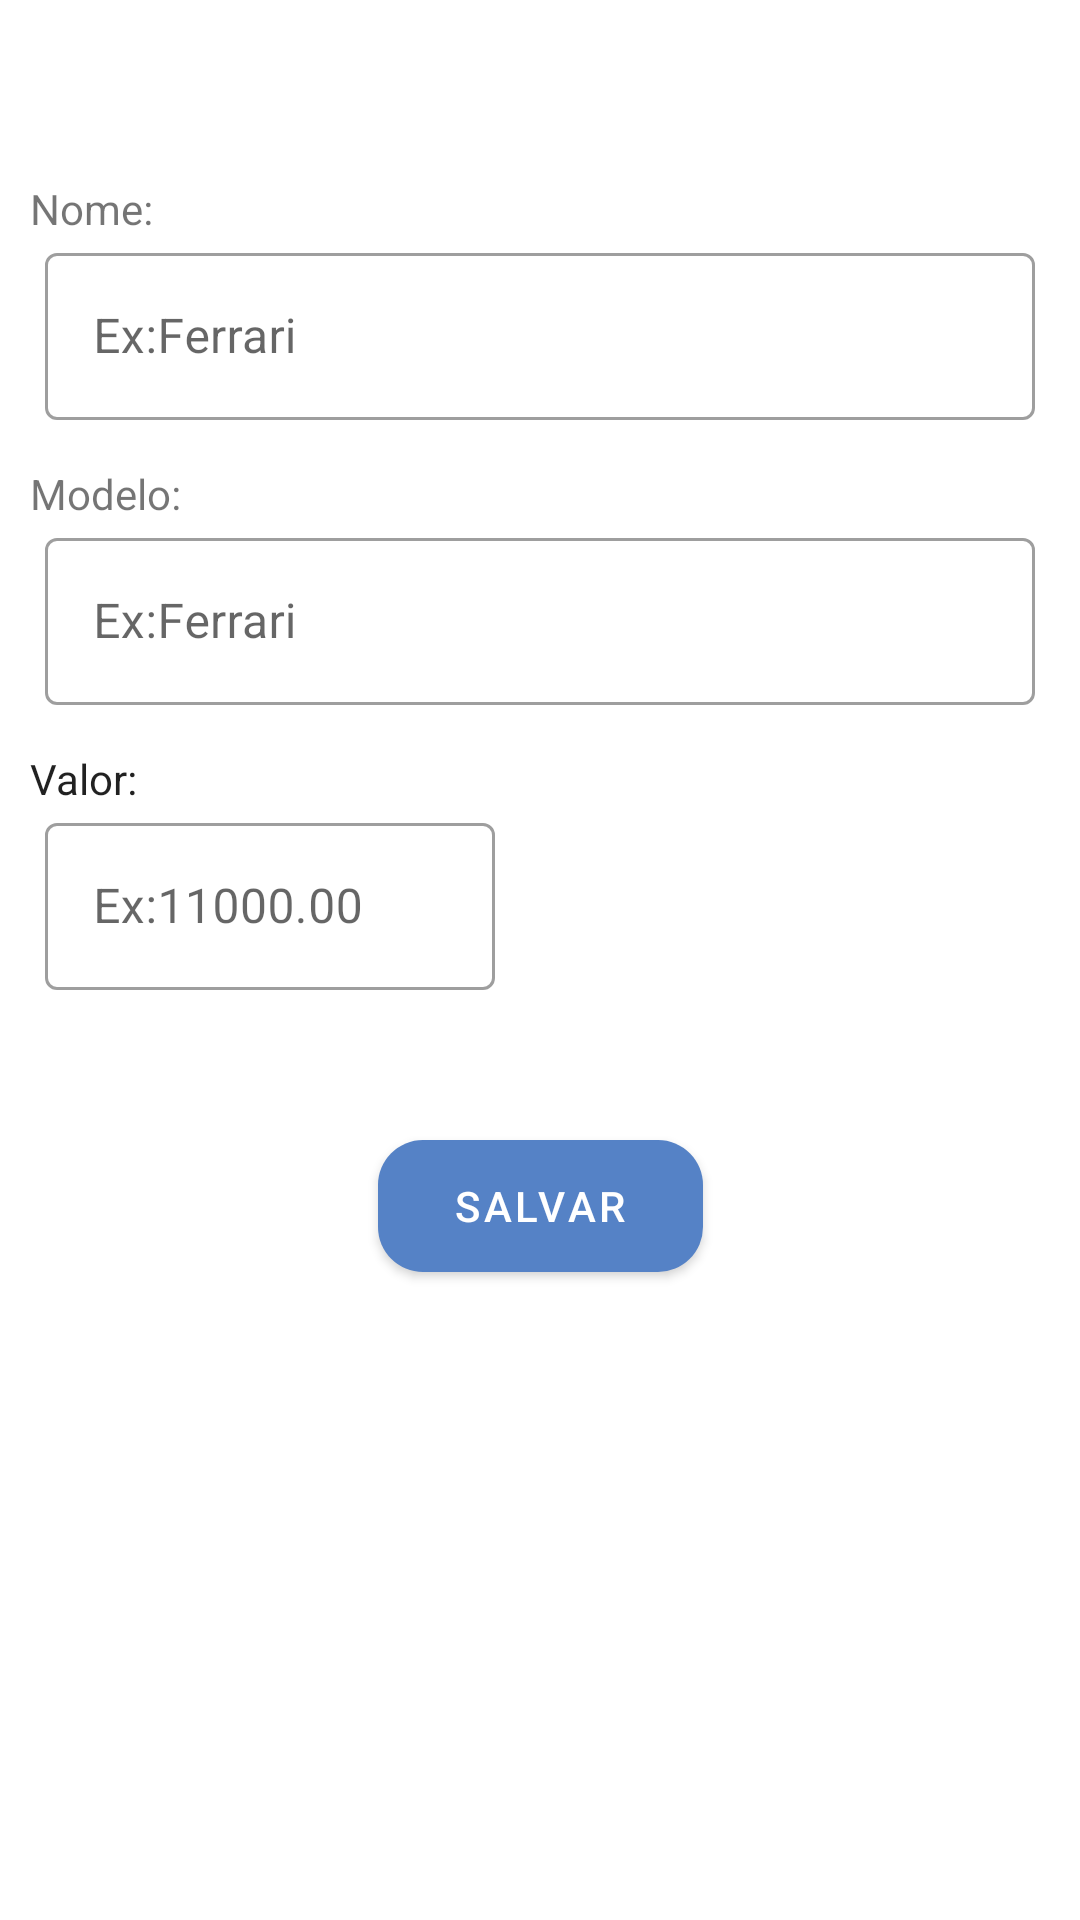

The Android layout XML behind this screen, and the referenced resources:
<!-- AndroidManifest.xml: application theme Theme.Concessionaria_mobile -->
<!-- res/layout/activity_form_vehicle.xml -->
<?xml version="1.0" encoding="utf-8"?>
<androidx.constraintlayout.widget.ConstraintLayout xmlns:android="http://schemas.android.com/apk/res/android"
    android:layout_width="match_parent"
    android:layout_height="match_parent"
    xmlns:app="http://schemas.android.com/apk/res-auto">

    <com.google.android.material.textview.MaterialTextView
        android:id="@+id/text_name_vehicle"
        android:layout_width="wrap_content"
        android:layout_height="wrap_content"
        app:layout_constraintLeft_toLeftOf="parent"
        app:layout_constraintTop_toTopOf="parent"
        android:layout_marginTop="60dp"
        android:layout_marginHorizontal="10dp"
        android:text="Nome:"/>

    <com.google.android.material.textfield.TextInputLayout
        android:id="@+id/edit_name"
        android:layout_width="0dp"
        android:layout_height="wrap_content"
        style="@style/Widget.MaterialComponents.TextInputLayout.OutlinedBox"
        app:layout_constraintLeft_toLeftOf="parent"
        app:layout_constraintRight_toRightOf="parent"
        app:layout_constraintTop_toBottomOf="@id/text_name_vehicle"
        android:hint="Ex:Ferrari"
        android:layout_marginHorizontal="15dp">
        <com.google.android.material.textfield.TextInputEditText
            android:layout_width="match_parent"
            android:layout_height="match_parent"
            android:inputType="text"/>
    </com.google.android.material.textfield.TextInputLayout>

    <com.google.android.material.textview.MaterialTextView
        android:id="@+id/text_model"
        android:layout_width="wrap_content"
        android:layout_height="wrap_content"
        app:layout_constraintTop_toBottomOf="@id/edit_name"
        app:layout_constraintLeft_toLeftOf="parent"
        android:layout_marginTop="15dp"
        android:layout_marginHorizontal="10dp"
        android:text="Modelo:"/>

    <com.google.android.material.textfield.TextInputLayout
        android:id="@+id/edit_model"
        android:layout_width="0dp"
        android:layout_height="wrap_content"
        style="@style/Widget.MaterialComponents.TextInputLayout.OutlinedBox"
        app:layout_constraintLeft_toLeftOf="parent"
        app:layout_constraintRight_toRightOf="parent"
        app:layout_constraintTop_toBottomOf="@id/text_model"
        android:hint="Ex:Ferrari"
        android:layout_marginHorizontal="15dp">
        <com.google.android.material.textfield.TextInputEditText
            android:layout_width="match_parent"
            android:layout_height="match_parent"
            android:inputType="text"/>
    </com.google.android.material.textfield.TextInputLayout>

    <com.google.android.material.textview.MaterialTextView
        android:id="@+id/text_value"
        android:layout_width="wrap_content"
        android:layout_height="wrap_content"
        style="@style/Widget.MaterialComponents.TextInputLayout.OutlinedBox"
        app:layout_constraintTop_toBottomOf="@id/edit_model"
        app:layout_constraintLeft_toLeftOf="parent"
        android:layout_marginTop="15dp"
        android:layout_marginHorizontal="10dp"
        android:text="Valor:"/>

    <com.google.android.material.textfield.TextInputLayout
        android:id="@+id/edit_value"
        android:layout_width="150dp"
        android:layout_height="wrap_content"
        app:layout_constraintLeft_toLeftOf="parent"
        style="@style/Widget.MaterialComponents.TextInputLayout.OutlinedBox"
        app:layout_constraintTop_toBottomOf="@id/text_value"
        android:hint="Ex:11000.00"
        android:layout_marginStart="15dp"
        >
        <com.google.android.material.textfield.TextInputEditText
            android:layout_width="match_parent"
            android:layout_height="match_parent"
            android:inputType="number"/>
    </com.google.android.material.textfield.TextInputLayout>

    <com.google.android.material.button.MaterialButton
        android:id="@+id/button_save"
        android:layout_width="wrap_content"
        android:layout_height="44dp"
        app:layout_constraintLeft_toLeftOf="parent"
        app:layout_constraintRight_toRightOf="parent"
        app:layout_constraintTop_toBottomOf="@+id/edit_value"
        android:layout_marginTop="50dp"
        android:textSize="14sp"
        android:text="@string/button_save"
        android:textColor="@color/white"

        android:background="@drawable/shape_button"
        android:paddingStart="25dp"
        android:paddingEnd="25dp"/>


</androidx.constraintlayout.widget.ConstraintLayout>
<!-- resources referenced by this layout -->
<resources>
  <color name="white">#FFFFFFFF</color>
  <!-- drawable shape_button (drawable) -->
  <?xml version="1.0" encoding="utf-8"?>
  <shape xmlns:android="http://schemas.android.com/apk/res/android"
      android:shape="rectangle">
      <solid android:color="@color/purple"/>
      <corners android:radius="15dp"/>
  
  </shape>
  <string name="button_save">Salvar</string>
  <style name="Theme.Concessionaria_mobile" parent="Theme.MaterialComponents.DayNight.DarkActionBar">
          
          <item name="colorPrimary">@color/blue</item>
          <item name="colorPrimaryVariant">@color/blue_secondary</item>
          <item name="colorOnPrimary">@color/white</item>
          
          <item name="colorSecondary">@color/green</item>
          <item name="colorSecondaryVariant">@color/teal_700</item>
          <item name="colorOnSecondary">@color/black</item>
          
          <item name="android:statusBarColor" tools:targetApi="l">@color/purple</item>
          
      </style>
  <color name="purple">#79519f</color>
  <color name="blue">#5582c6</color>
  <color name="blue_secondary">#1a48a0</color>
  <color name="green">#96c25f</color>
  <color name="teal_700">#FF018786</color>
  <color name="black">#FF000000</color>
</resources>
